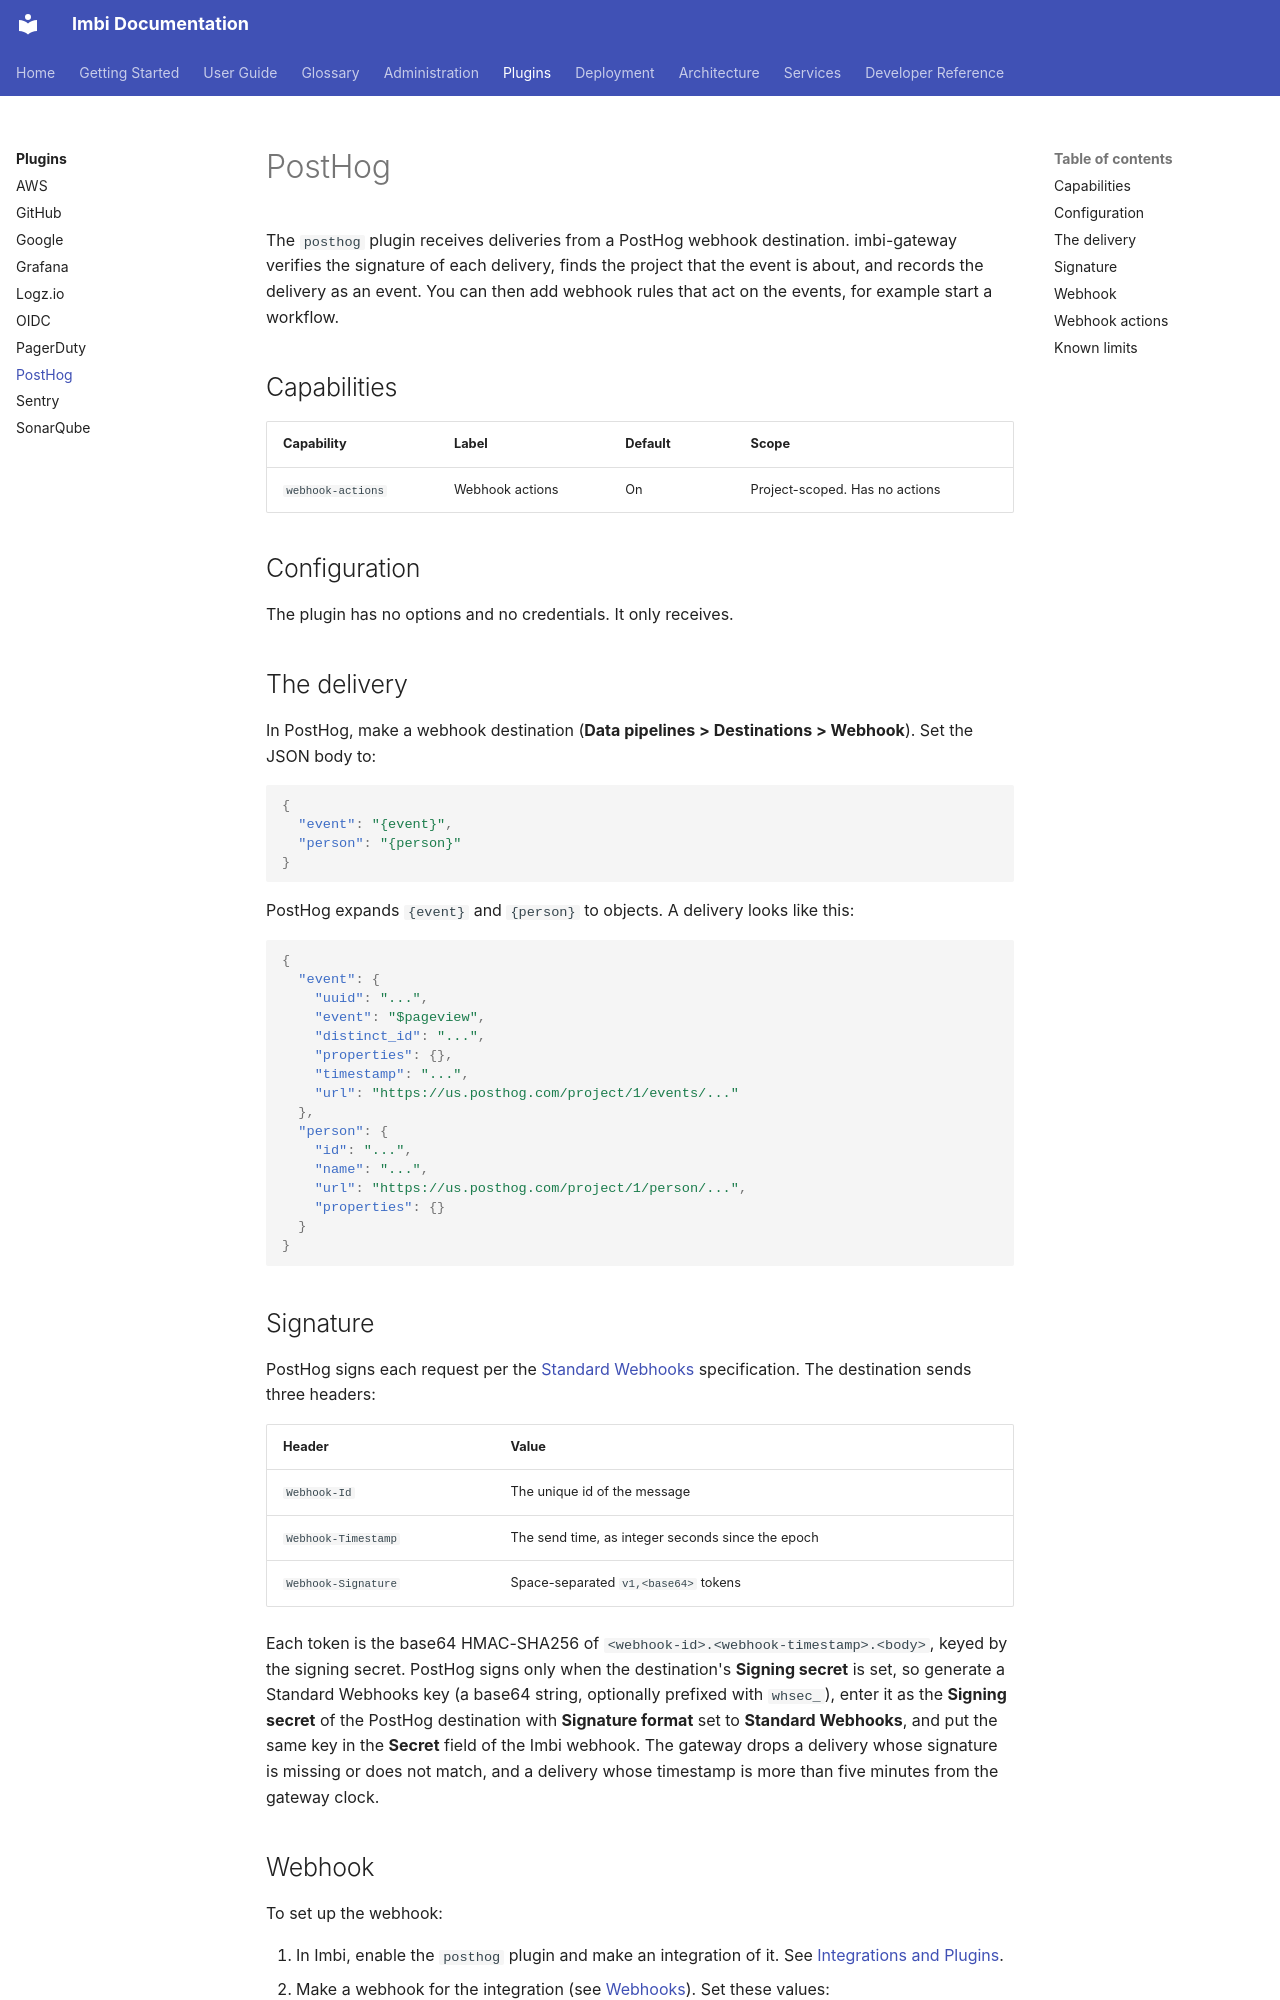

repository: AWeber-Imbi/imbi · page: plugins/posthog/index.html · generator: mkdocs

# PostHog

The `posthog` plugin receives deliveries from a PostHog webhook
destination. imbi-gateway verifies the signature of each delivery, finds
the project that the event is about, and records the delivery as an
event. You can then add webhook rules that act on the events, for example
start a workflow.

## Capabilities

| Capability | Label | Default | Scope |
|---|---|---|---|
| `webhook-actions` | Webhook actions | On | Project-scoped. Has no actions |

## Configuration

The plugin has no options and no credentials. It only receives.

## The delivery

In PostHog, make a webhook destination (**Data pipelines > Destinations >
Webhook**). Set the JSON body to:

```json
{
  "event": "{event}",
  "person": "{person}"
}
```

PostHog expands `{event}` and `{person}` to objects. A delivery looks like
this:

```json
{
  "event": {
    "uuid": "...",
    "event": "$pageview",
    "distinct_id": "...",
    "properties": {},
    "timestamp": "...",
    "url": "https://us.posthog.com/project/1/events/..."
  },
  "person": {
    "id": "...",
    "name": "...",
    "url": "https://us.posthog.com/project/1/person/...",
    "properties": {}
  }
}
```

## Signature

PostHog signs each request per the
[Standard Webhooks](https://www.standardwebhooks.com/) specification. The
destination sends three headers:

| Header | Value |
|---|---|
| `Webhook-Id` | The unique id of the message |
| `Webhook-Timestamp` | The send time, as integer seconds since the epoch |
| `Webhook-Signature` | Space-separated `v1,<base64>` tokens |

Each token is the base64 HMAC-SHA256 of
`<webhook-id>.<webhook-timestamp>.<body>`, keyed by the signing secret.
PostHog signs only when the destination's **Signing secret** is set, so
generate a Standard Webhooks key (a base64 string, optionally prefixed
with `whsec_`), enter it as the **Signing secret** of the PostHog
destination with **Signature format** set to **Standard Webhooks**, and
put the same key in the **Secret** field of the Imbi webhook. The
gateway drops a delivery whose signature is missing or does not match,
and a delivery whose timestamp is more than five minutes from the
gateway clock.
